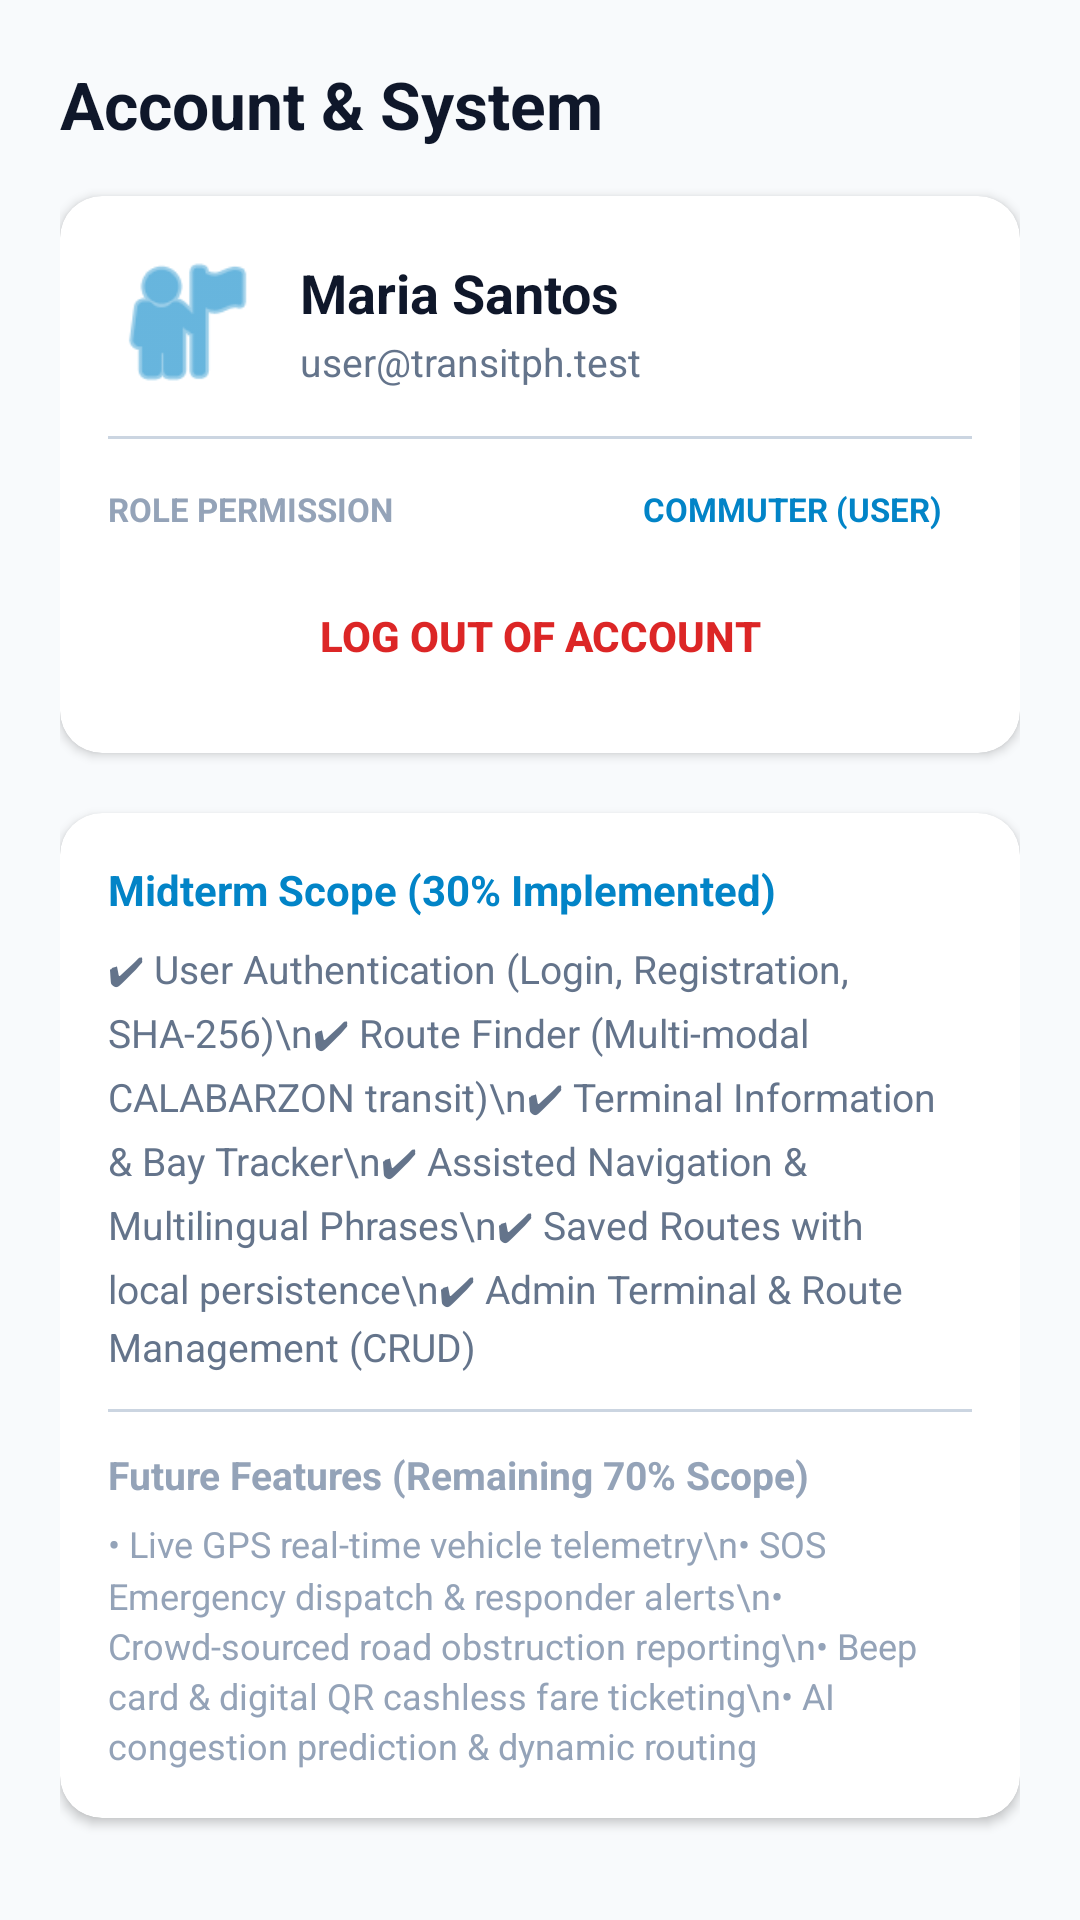

Here is an Android app screen rendered from its layout file. Give the layout XML and the strings, colors and styles it references.
<!-- AndroidManifest.xml: application theme Theme.TransitPH -->
<!-- res/layout/fragment_profile.xml -->
<?xml version="1.0" encoding="utf-8"?>
<ScrollView xmlns:android="http://schemas.android.com/apk/res/android"
    xmlns:app="http://schemas.android.com/apk/res-auto"
    android:layout_width="match_parent"
    android:layout_height="match_parent"
    android:background="@color/background"
    android:fillViewport="true">

    <LinearLayout
        android:layout_width="match_parent"
        android:layout_height="wrap_content"
        android:orientation="vertical"
        android:padding="20dp">

        <TextView
            android:layout_width="wrap_content"
            android:layout_height="wrap_content"
            android:text="Account &amp; System"
            android:textColor="@color/text_primary"
            android:textSize="22sp"
            android:textStyle="bold" />

        
        <androidx.cardview.widget.CardView
            android:layout_width="match_parent"
            android:layout_height="wrap_content"
            android:layout_marginTop="16dp"
            app:cardCornerRadius="14dp"
            app:cardElevation="2dp"
            app:cardBackgroundColor="@color/surface">

            <LinearLayout
                android:layout_width="match_parent"
                android:layout_height="wrap_content"
                android:orientation="vertical"
                android:padding="16dp">

                <LinearLayout
                    android:layout_width="match_parent"
                    android:layout_height="wrap_content"
                    android:orientation="horizontal"
                    android:gravity="center_vertical">

                    <ImageView
                        android:layout_width="52dp"
                        android:layout_height="52dp"
                        android:src="@android:drawable/ic_menu_myplaces"
                        app:tint="@color/primary" />

                    <LinearLayout
                        android:layout_width="0dp"
                        android:layout_height="wrap_content"
                        android:layout_weight="1"
                        android:layout_marginStart="12dp"
                        android:orientation="vertical">

                        <TextView
                            android:id="@+id/tv_profile_name"
                            android:layout_width="wrap_content"
                            android:layout_height="wrap_content"
                            android:text="Maria Santos"
                            android:textColor="@color/text_primary"
                            android:textSize="18sp"
                            android:textStyle="bold" />

                        <TextView
                            android:id="@+id/tv_profile_email"
                            android:layout_width="wrap_content"
                            android:layout_height="wrap_content"
                            android:layout_marginTop="2dp"
                            android:text="user@transitph.test"
                            android:textColor="@color/text_secondary"
                            android:textSize="13sp" />
                    </LinearLayout>
                </LinearLayout>

                <View
                    android:layout_width="match_parent"
                    android:layout_height="1dp"
                    android:layout_marginVertical="12dp"
                    android:background="@color/divider" />

                <LinearLayout
                    android:layout_width="match_parent"
                    android:layout_height="wrap_content"
                    android:orientation="horizontal"
                    android:gravity="center_vertical">

                    <TextView
                        android:layout_width="0dp"
                        android:layout_height="wrap_content"
                        android:layout_weight="1"
                        android:text="ROLE PERMISSION"
                        android:textColor="@color/text_muted"
                        android:textSize="11sp"
                        android:textStyle="bold" />

                    <TextView
                        android:id="@+id/tv_profile_role_badge"
                        android:layout_width="wrap_content"
                        android:layout_height="wrap_content"
                        android:background="@drawable/bg_badge_light"
                        android:paddingHorizontal="10dp"
                        android:paddingVertical="4dp"
                        android:text="COMMUTER (USER)"
                        android:textColor="@color/primary"
                        android:textSize="11sp"
                        android:textStyle="bold" />
                </LinearLayout>

                <Button
                    android:id="@+id/btn_profile_admin_dashboard"
                    android:layout_width="match_parent"
                    android:layout_height="48dp"
                    android:layout_marginTop="16dp"
                    android:backgroundTint="@color/admin_badge"
                    android:text="⚙️ OPEN ADMIN DASHBOARD"
                    android:textColor="@color/surface"
                    android:textSize="14sp"
                    android:textStyle="bold"
                    android:visibility="gone" />

                <Button
                    android:id="@+id/btn_profile_logout"
                    style="?android:attr/borderlessButtonStyle"
                    android:layout_width="match_parent"
                    android:layout_height="46dp"
                    android:layout_marginTop="8dp"
                    android:text="LOG OUT OF ACCOUNT"
                    android:textColor="#DC2626"
                    android:textSize="14sp"
                    android:textStyle="bold" />

            </LinearLayout>
        </androidx.cardview.widget.CardView>

        
        <androidx.cardview.widget.CardView
            android:layout_width="match_parent"
            android:layout_height="wrap_content"
            android:layout_marginTop="20dp"
            app:cardCornerRadius="14dp"
            app:cardElevation="2dp"
            app:cardBackgroundColor="@color/surface">

            <LinearLayout
                android:layout_width="match_parent"
                android:layout_height="wrap_content"
                android:orientation="vertical"
                android:padding="16dp">

                <TextView
                    android:layout_width="wrap_content"
                    android:layout_height="wrap_content"
                    android:text="Midterm Scope (30% Implemented)"
                    android:textColor="@color/primary"
                    android:textSize="14sp"
                    android:textStyle="bold" />

                <TextView
                    android:layout_width="wrap_content"
                    android:layout_height="wrap_content"
                    android:layout_marginTop="8dp"
                    android:text="✔ User Authentication (Login, Registration, SHA-256)\n✔ Route Finder (Multi-modal CALABARZON transit)\n✔ Terminal Information &amp; Bay Tracker\n✔ Assisted Navigation &amp; Multilingual Phrases\n✔ Saved Routes with local persistence\n✔ Admin Terminal &amp; Route Management (CRUD)"
                    android:textColor="@color/text_secondary"
                    android:textSize="13sp"
                    android:lineSpacingMultiplier="1.2" />

                <View
                    android:layout_width="match_parent"
                    android:layout_height="1dp"
                    android:layout_marginVertical="12dp"
                    android:background="@color/divider" />

                <TextView
                    android:layout_width="wrap_content"
                    android:layout_height="wrap_content"
                    android:text="Future Features (Remaining 70% Scope)"
                    android:textColor="@color/text_muted"
                    android:textSize="13sp"
                    android:textStyle="bold" />

                <TextView
                    android:layout_width="wrap_content"
                    android:layout_height="wrap_content"
                    android:layout_marginTop="6dp"
                    android:text="• Live GPS real-time vehicle telemetry\n• SOS Emergency dispatch &amp; responder alerts\n• Crowd-sourced road obstruction reporting\n• Beep card &amp; digital QR cashless fare ticketing\n• AI congestion prediction &amp; dynamic routing"
                    android:textColor="@color/text_muted"
                    android:textSize="12sp"
                    android:lineSpacingMultiplier="1.2" />

            </LinearLayout>
        </androidx.cardview.widget.CardView>

    </LinearLayout>
</ScrollView>
<!-- resources referenced by this layout -->
<resources>
  <color name="admin_badge">#7C3AED</color>
  <color name="background">#F8FAFC</color>
  <color name="divider">#CBD5E1</color>
  <color name="primary">#0284C7</color>
  <color name="surface">#FFFFFF</color>
  <color name="text_muted">#94A3B8</color>
  <color name="text_primary">#0F172A</color>
  <color name="text_secondary">#64748B</color>
  <style name="Theme.TransitPH" parent="Theme.MaterialComponents.DayNight.NoActionBar">
          <item name="colorPrimary">@color/primary</item>
          <item name="colorPrimaryVariant">@color/primary_dark</item>
          <item name="colorOnPrimary">@color/surface</item>
          <item name="colorSecondary">@color/accent</item>
          <item name="android:statusBarColor">@color/primary_dark</item>
          <item name="android:windowBackground">@color/background</item>
      </style>
  <color name="primary_dark">#0369A1</color>
  <color name="accent">#0EA5E9</color>
</resources>
